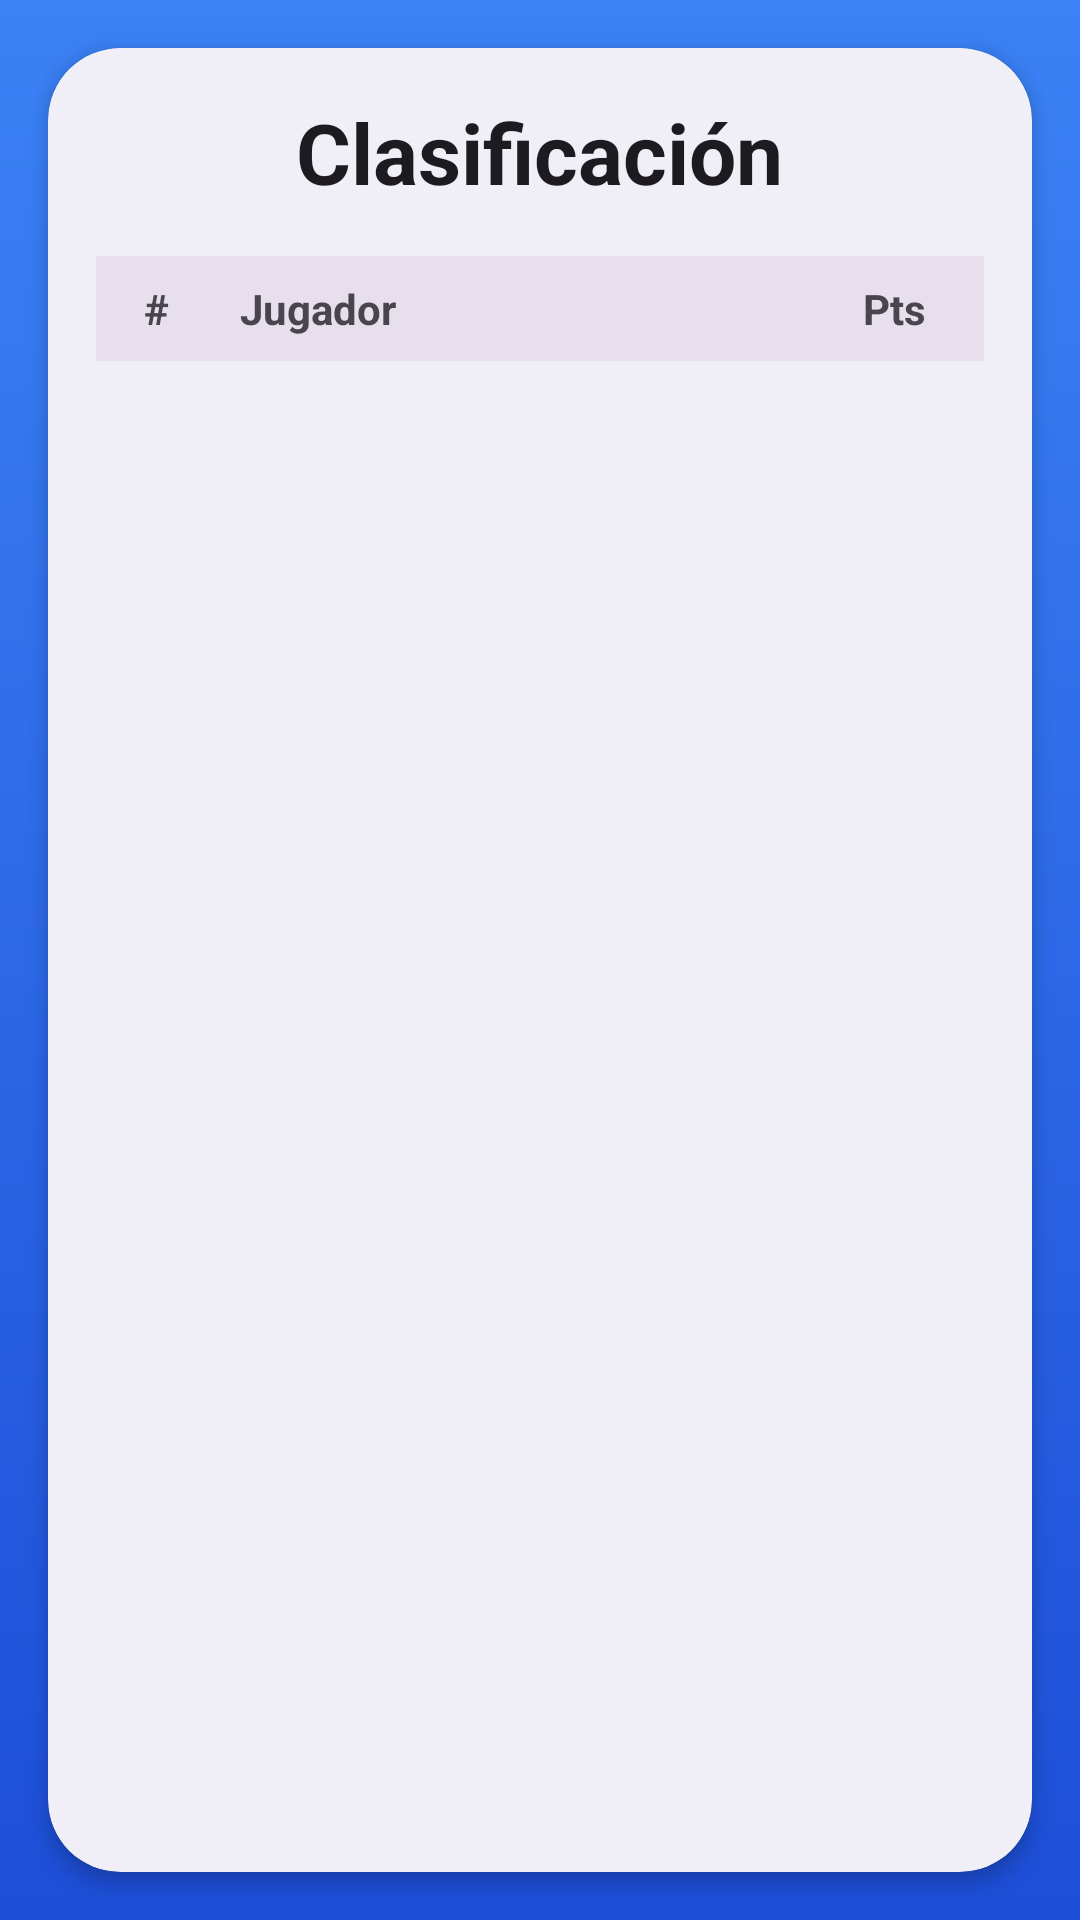

Write the Android layout XML for this screen, with the resource values it uses.
<!-- AndroidManifest.xml: application theme Theme.Tourney -->
<!-- res/layout/fragment_tournament_standings.xml -->
<?xml version="1.0" encoding="utf-8"?>
<layout xmlns:android="http://schemas.android.com/apk/res/android"
    xmlns:app="http://schemas.android.com/apk/res-auto"
    xmlns:tools="http://schemas.android.com/tools">

    <androidx.constraintlayout.widget.ConstraintLayout
        android:layout_width="match_parent"
        android:layout_height="match_parent"
        android:background="@drawable/bg_gradient_blue"
        tools:context=".fragments.TournamentStandingsFragment">

        <com.google.android.material.card.MaterialCardView
            android:layout_width="match_parent"
            android:layout_height="match_parent"
            android:layout_margin="16dp"
            app:cardCornerRadius="24dp"
            app:cardElevation="4dp"
            app:strokeWidth="0dp">

            <LinearLayout
                android:layout_width="match_parent"
                android:layout_height="match_parent"
                android:orientation="vertical"
                android:padding="16dp">

                <TextView
                    android:layout_width="wrap_content"
                    android:layout_height="wrap_content"
                    android:layout_gravity="center_horizontal"
                    android:layout_marginBottom="16dp"
                    android:text="Clasificación"
                    android:textAppearance="@style/TextAppearance.Material3.HeadlineMedium"
                    android:textStyle="bold" />

                
                <LinearLayout
                    android:layout_width="match_parent"
                    android:layout_height="wrap_content"
                    android:orientation="horizontal"
                    android:paddingVertical="8dp"
                    android:background="?attr/colorSurfaceVariant">

                    <TextView
                        android:layout_width="40dp"
                        android:layout_height="wrap_content"
                        android:text="#"
                        android:gravity="center"
                        android:textStyle="bold" />

                    <TextView
                        android:layout_width="0dp"
                        android:layout_height="wrap_content"
                        android:layout_weight="1"
                        android:text="Jugador"
                        android:textStyle="bold"
                        android:paddingStart="8dp"/>

                    <TextView
                        android:layout_width="60dp"
                        android:layout_height="wrap_content"
                        android:text="Pts"
                        android:gravity="center"
                        android:textStyle="bold" />
                </LinearLayout>

                <androidx.recyclerview.widget.RecyclerView
                    android:id="@+id/rvStandings"
                    android:layout_width="match_parent"
                    android:layout_height="match_parent"
                    app:layoutManager="androidx.recyclerview.widget.LinearLayoutManager"
                    tools:listitem="@layout/item_standing_row" />

            </LinearLayout>
        </com.google.android.material.card.MaterialCardView>

    </androidx.constraintlayout.widget.ConstraintLayout>
</layout>
<!-- res/layout/item_standing_row.xml (included above) -->
<?xml version="1.0" encoding="utf-8"?>
<layout xmlns:android="http://schemas.android.com/apk/res/android">
    <LinearLayout
        android:layout_width="match_parent"
        android:layout_height="wrap_content"
        android:orientation="horizontal"
        android:paddingVertical="12dp"
        android:gravity="center_vertical">

        <TextView
            android:id="@+id/tvPosition"
            android:layout_width="40dp"
            android:layout_height="wrap_content"
            android:text="1"
            android:gravity="center"
            android:textSize="16sp" />

        <TextView
            android:id="@+id/tvPlayerName"
            android:layout_width="0dp"
            android:layout_height="wrap_content"
            android:layout_weight="1"
            android:text="Nombre del Jugador"
            android:textSize="16sp"
            android:paddingStart="8dp"/>

        <TextView
            android:id="@+id/tvPoints"
            android:layout_width="60dp"
            android:layout_height="wrap_content"
            android:text="12"
            android:gravity="center"
            android:textSize="16sp"
            android:textStyle="bold" />

    </LinearLayout>
</layout>
<!-- resources referenced by this layout -->
<resources>
  <!-- drawable bg_gradient_blue (drawable) -->
  <?xml version="1.0" encoding="utf-8"?>
  <shape xmlns:android="http://schemas.android.com/apk/res/android">
      <gradient
          android:startColor="#3B82F6"
          android:endColor="#1D4ED8"
          android:angle="270" />
  </shape>
  <style name="Theme.Tourney" parent="Base.Theme.Tourney" />
  <style name="Base.Theme.Tourney" parent="Theme.Material3.DayNight.NoActionBar">
          
          <item name="android:windowBackground">@color/white</item>
          <item name="colorSurface">@color/white</item>
      </style>
  <color name="white">#FFFFFFFF</color>
</resources>
